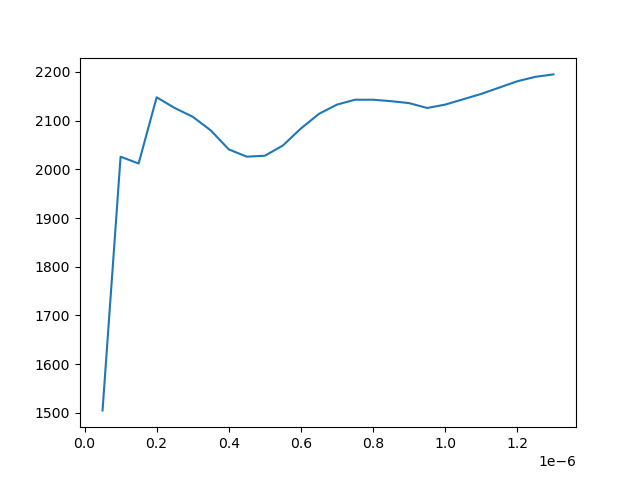

Values plotted in this chart, from the file beside it:
rf_frequency(MHz), Lock in amp mag
5e-08, 1505
1e-07, 2026
1.5e-07, 2012
2e-07, 2148
2.5e-07, 2126
3e-07, 2108
3.5e-07, 2080
4e-07, 2041
4.5e-07, 2026
5e-07, 2028
5.5e-07, 2049
6e-07, 2084
6.499999999999999e-07, 2114
6.999999999999999e-07, 2133
7.5e-07, 2143
8e-07, 2143
8.499999999999999e-07, 2140
8.999999999999999e-07, 2136
9.5e-07, 2126
1e-06, 2133
1.05e-06, 2144
1.0999999999999998e-06, 2155
1.15e-06, 2168
1.2e-06, 2181
1.2499999999999999e-06, 2190
1.2999999999999998e-06, 2195
